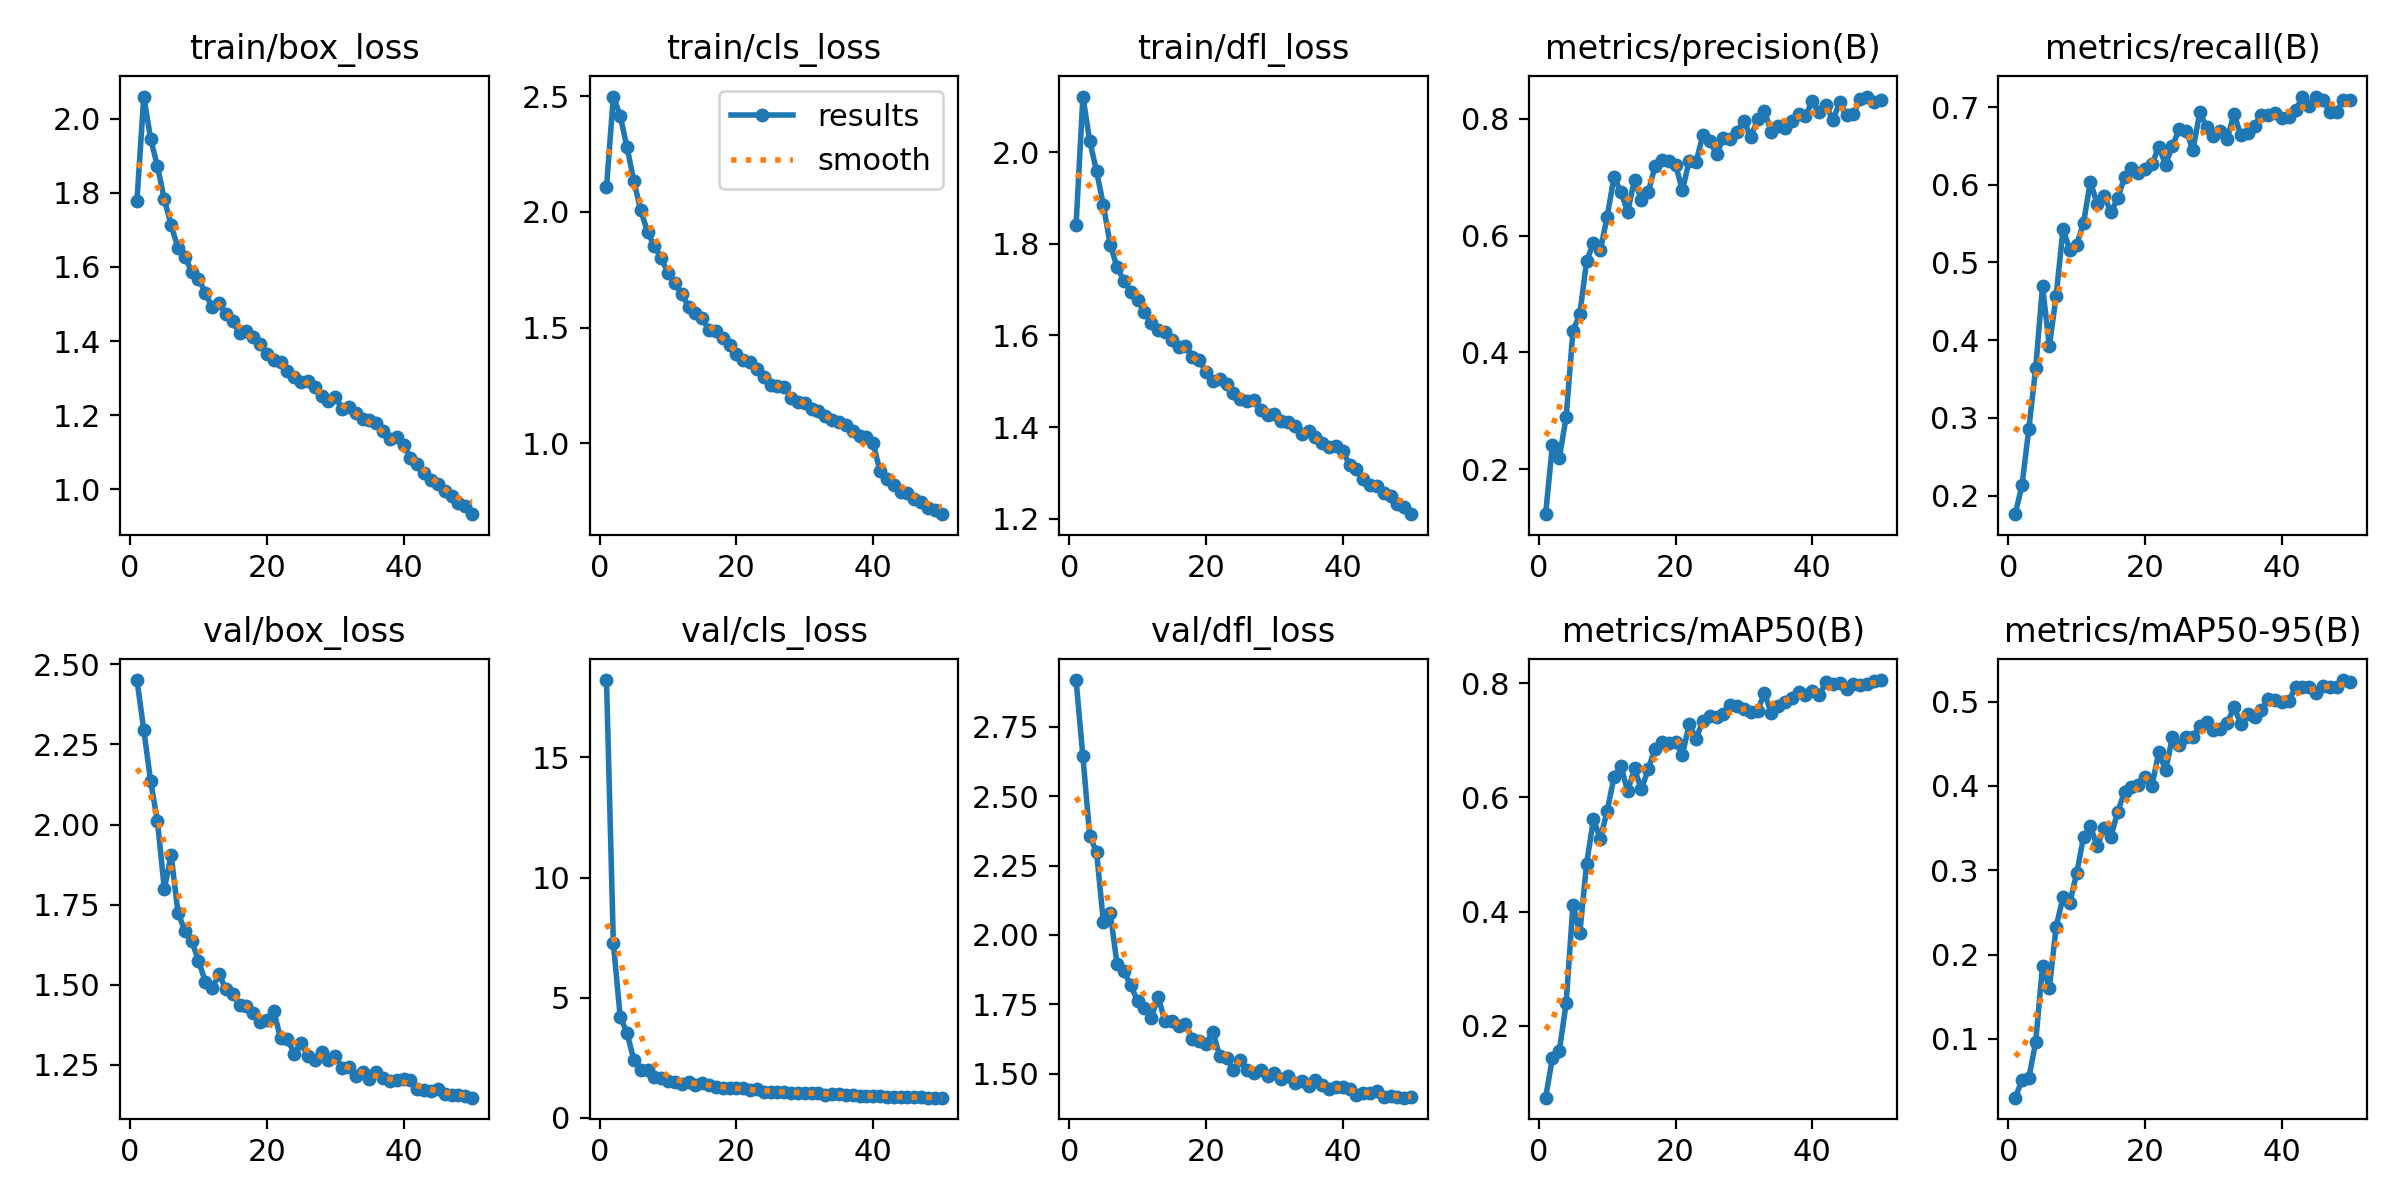

Source data for this figure (header and first rows):
epoch, time, train/box_loss, train/cls_loss, train/dfl_loss, metrics/precision(B), metrics/recall(B), metrics/mAP50(B), metrics/mAP50-95(B), val/box_loss, val/cls_loss, val/dfl_loss, lr/pg0, lr/pg1, lr/pg2
1, 211.4, 1.779, 2.106, 1.84, 0.1228, 0.1762, 0.07425, 0.03016, 2.451, 18.22, 2.919, 0.0006643, 0.0006643, 0.0006643
2, 417.9, 2.059, 2.498, 2.121, 0.2415, 0.2133, 0.144, 0.05076, 2.295, 7.28, 2.644, 0.001305, 0.001305, 0.001305
3, 623.5, 1.945, 2.416, 2.024, 0.2189, 0.2861, 0.1562, 0.05389, 2.135, 4.204, 2.356, 0.001918, 0.001918, 0.001918
4, 828.7, 1.871, 2.278, 1.958, 0.2886, 0.3637, 0.2391, 0.09581, 2.01, 3.536, 2.3, 0.001881, 0.001881, 0.001881
5, 1034, 1.782, 2.134, 1.884, 0.4369, 0.4693, 0.4118, 0.1865, 1.8, 2.396, 2.045, 0.001842, 0.001842, 0.001842
6, 1238, 1.713, 2.007, 1.798, 0.4653, 0.3925, 0.3618, 0.1605, 1.905, 1.971, 2.079, 0.001802, 0.001802, 0.001802
7, 1442, 1.65, 1.914, 1.749, 0.5566, 0.457, 0.484, 0.2332, 1.725, 1.99, 1.894, 0.001762, 0.001762, 0.001762
8, 1646, 1.628, 1.85, 1.72, 0.5873, 0.5434, 0.5617, 0.268, 1.669, 1.712, 1.869, 0.001723, 0.001723, 0.001723
9, 1851, 1.587, 1.801, 1.696, 0.5746, 0.5154, 0.5273, 0.2615, 1.638, 1.663, 1.819, 0.001683, 0.001683, 0.001683
10, 2054, 1.568, 1.734, 1.678, 0.6326, 0.5229, 0.576, 0.2966, 1.575, 1.55, 1.761, 0.001644, 0.001644, 0.001644
11, 2259, 1.53, 1.691, 1.651, 0.7002, 0.5509, 0.6352, 0.3392, 1.51, 1.48, 1.736, 0.001604, 0.001604, 0.001604
12, 2463, 1.49, 1.644, 1.627, 0.6755, 0.604, 0.655, 0.3521, 1.489, 1.405, 1.701, 0.001564, 0.001564, 0.001564
13, 2667, 1.503, 1.59, 1.612, 0.6408, 0.5752, 0.6107, 0.3286, 1.533, 1.497, 1.778, 0.001525, 0.001525, 0.001525
14, 2870, 1.473, 1.561, 1.607, 0.6956, 0.5861, 0.6505, 0.35, 1.487, 1.385, 1.688, 0.001485, 0.001485, 0.001485
15, 3073, 1.454, 1.54, 1.59, 0.6616, 0.5643, 0.6138, 0.3397, 1.471, 1.453, 1.691, 0.001446, 0.001446, 0.001446
16, 3277, 1.421, 1.488, 1.575, 0.6742, 0.5826, 0.649, 0.3697, 1.439, 1.38, 1.673, 0.001406, 0.001406, 0.001406
17, 3481, 1.427, 1.487, 1.578, 0.719, 0.6097, 0.6852, 0.393, 1.434, 1.285, 1.681, 0.001366, 0.001366, 0.001366
18, 3685, 1.41, 1.455, 1.553, 0.7294, 0.6215, 0.6972, 0.3993, 1.412, 1.24, 1.625, 0.001327, 0.001327, 0.001327
19, 3890, 1.393, 1.424, 1.546, 0.7285, 0.6149, 0.6945, 0.4006, 1.384, 1.248, 1.618, 0.001287, 0.001287, 0.001287
20, 4094, 1.365, 1.386, 1.521, 0.7216, 0.6207, 0.6975, 0.4108, 1.389, 1.225, 1.607, 0.001248, 0.001248, 0.001248
21, 4298, 1.35, 1.359, 1.501, 0.6775, 0.6262, 0.6738, 0.3999, 1.417, 1.221, 1.651, 0.001208, 0.001208, 0.001208
22, 4501, 1.342, 1.352, 1.505, 0.7282, 0.6489, 0.7287, 0.4402, 1.334, 1.146, 1.564, 0.001168, 0.001168, 0.001168
23, 4706, 1.318, 1.323, 1.495, 0.726, 0.6258, 0.7029, 0.4185, 1.331, 1.188, 1.557, 0.001129, 0.001129, 0.001129
24, 4909, 1.303, 1.287, 1.474, 0.7727, 0.6502, 0.7332, 0.4582, 1.286, 1.093, 1.513, 0.001089, 0.001089, 0.001089
25, 5113, 1.289, 1.252, 1.462, 0.7622, 0.6712, 0.7418, 0.4488, 1.319, 1.089, 1.548, 0.00105, 0.00105, 0.00105
26, 5316, 1.291, 1.247, 1.458, 0.7395, 0.6686, 0.7398, 0.4584, 1.277, 1.088, 1.513, 0.00101, 0.00101, 0.00101
27, 5521, 1.276, 1.243, 1.458, 0.7675, 0.645, 0.746, 0.4579, 1.265, 1.089, 1.504, 0.0009704, 0.0009704, 0.0009704
28, 5725, 1.253, 1.196, 1.438, 0.7651, 0.693, 0.7621, 0.4714, 1.29, 1.025, 1.513, 0.0009308, 0.0009308, 0.0009308
29, 5928, 1.239, 1.18, 1.426, 0.7781, 0.6742, 0.76, 0.4754, 1.265, 1.027, 1.493, 0.0008912, 0.0008912, 0.0008912
30, 6132, 1.249, 1.173, 1.428, 0.797, 0.6633, 0.7543, 0.4669, 1.279, 1.032, 1.501, 0.0008516, 0.0008516, 0.0008516
31, 6334, 1.218, 1.147, 1.413, 0.7685, 0.6686, 0.7489, 0.4677, 1.24, 1.048, 1.48, 0.000812, 0.000812, 0.000812
32, 6537, 1.222, 1.138, 1.411, 0.7996, 0.659, 0.7518, 0.4744, 1.242, 1.03, 1.492, 0.0007724, 0.0007724, 0.0007724
33, 6740, 1.205, 1.119, 1.402, 0.813, 0.6908, 0.7827, 0.4935, 1.214, 0.9591, 1.465, 0.0007328, 0.0007328, 0.0007328
34, 6945, 1.19, 1.1, 1.386, 0.7778, 0.6642, 0.7481, 0.4739, 1.229, 0.9979, 1.472, 0.0006932, 0.0006932, 0.0006932
35, 7148, 1.186, 1.092, 1.391, 0.7876, 0.6664, 0.7603, 0.4849, 1.205, 1.008, 1.455, 0.0006536, 0.0006536, 0.0006536
36, 7351, 1.178, 1.078, 1.379, 0.7842, 0.676, 0.7676, 0.4817, 1.227, 0.9574, 1.477, 0.000614, 0.000614, 0.000614
37, 7554, 1.156, 1.054, 1.365, 0.7972, 0.6893, 0.7737, 0.4907, 1.208, 0.9553, 1.46, 0.0005744, 0.0005744, 0.0005744
38, 7757, 1.136, 1.032, 1.356, 0.8093, 0.6904, 0.7838, 0.5034, 1.199, 0.9225, 1.444, 0.0005348, 0.0005348, 0.0005348
39, 7961, 1.142, 1.027, 1.358, 0.8056, 0.6924, 0.7792, 0.5016, 1.204, 0.9223, 1.453, 0.0004952, 0.0004952, 0.0004952
40, 8163, 1.12, 0.9997, 1.348, 0.8299, 0.6856, 0.7862, 0.5, 1.206, 0.9128, 1.451, 0.0004556, 0.0004556, 0.0004556
41, 8366, 1.084, 0.8787, 1.318, 0.8127, 0.6877, 0.779, 0.5009, 1.204, 0.9141, 1.445, 0.000416, 0.000416, 0.000416
42, 8568, 1.067, 0.8461, 1.309, 0.8235, 0.6958, 0.8011, 0.517, 1.174, 0.884, 1.424, 0.0003764, 0.0003764, 0.0003764
43, 8771, 1.044, 0.8216, 1.286, 0.7982, 0.7125, 0.7983, 0.5179, 1.173, 0.8679, 1.429, 0.0003368, 0.0003368, 0.0003368
44, 8974, 1.026, 0.7916, 1.275, 0.8284, 0.7017, 0.8009, 0.5179, 1.167, 0.8641, 1.431, 0.0002972, 0.0002972, 0.0002972
45, 9177, 1.014, 0.7837, 1.271, 0.8059, 0.7135, 0.7896, 0.5106, 1.175, 0.8659, 1.436, 0.0002576, 0.0002576, 0.0002576
46, 9379, 0.9962, 0.7613, 1.257, 0.8081, 0.7091, 0.7982, 0.5187, 1.16, 0.8599, 1.414, 0.000218, 0.000218, 0.000218
47, 9581, 0.9828, 0.7472, 1.25, 0.8334, 0.6938, 0.7973, 0.5171, 1.158, 0.8525, 1.419, 0.0001784, 0.0001784, 0.0001784
48, 9782, 0.963, 0.7195, 1.232, 0.8384, 0.6934, 0.7982, 0.5178, 1.156, 0.8436, 1.417, 0.0001388, 0.0001388, 0.0001388
49, 9983, 0.9546, 0.7105, 1.225, 0.8288, 0.7094, 0.8033, 0.5257, 1.152, 0.8421, 1.413, 9.92e-05, 9.92e-05, 9.92e-05
50, 10186, 0.9331, 0.6939, 1.21, 0.833, 0.7091, 0.8053, 0.5236, 1.148, 0.8381, 1.414, 5.96e-05, 5.96e-05, 5.96e-05
